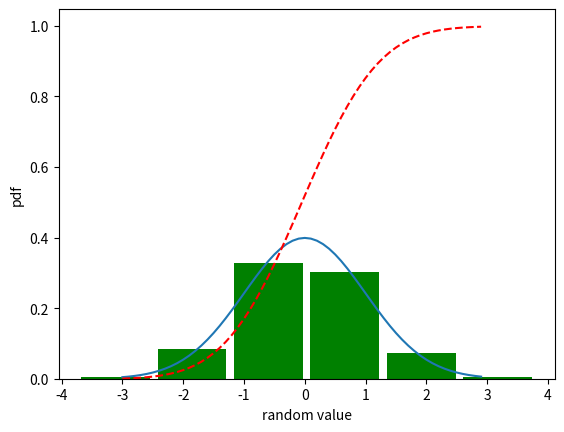

Recreate this plot in Python.

#计算累积分布函数
#累积分布函数是概率密度函数的积分，表示随机变量X的概率分布
#小于随机变量某个值概率的和

import numpy as np
import matplotlib.pyplot  as plt 
import math
import numpy.matlib
np.random.seed(0)
N = np.matlib.randn(10000, 1)


def normfun(x, miu, delta):

    pdf = np.exp(-((x - miu)**2) / (2* delta**2)) / (delta * np.sqrt( 2 * np.pi))
    return pdf

miu = 0
delta = 1
X = np.arange(-3, 3, 0.1)
Y = normfun(X, miu, delta)
Cy = np.cumsum(Y*0.1)             #求积分操作的原理就是每个小块乘以了Y值
plt.plot(X, Y)  
plt.plot(X, Cy, 'r--')          
plt.hist(N, bins = 6, color = 'g', rwidth = 0.9, density = True) #normed为density
plt.xlabel('random value')
plt.ylabel('pdf')
